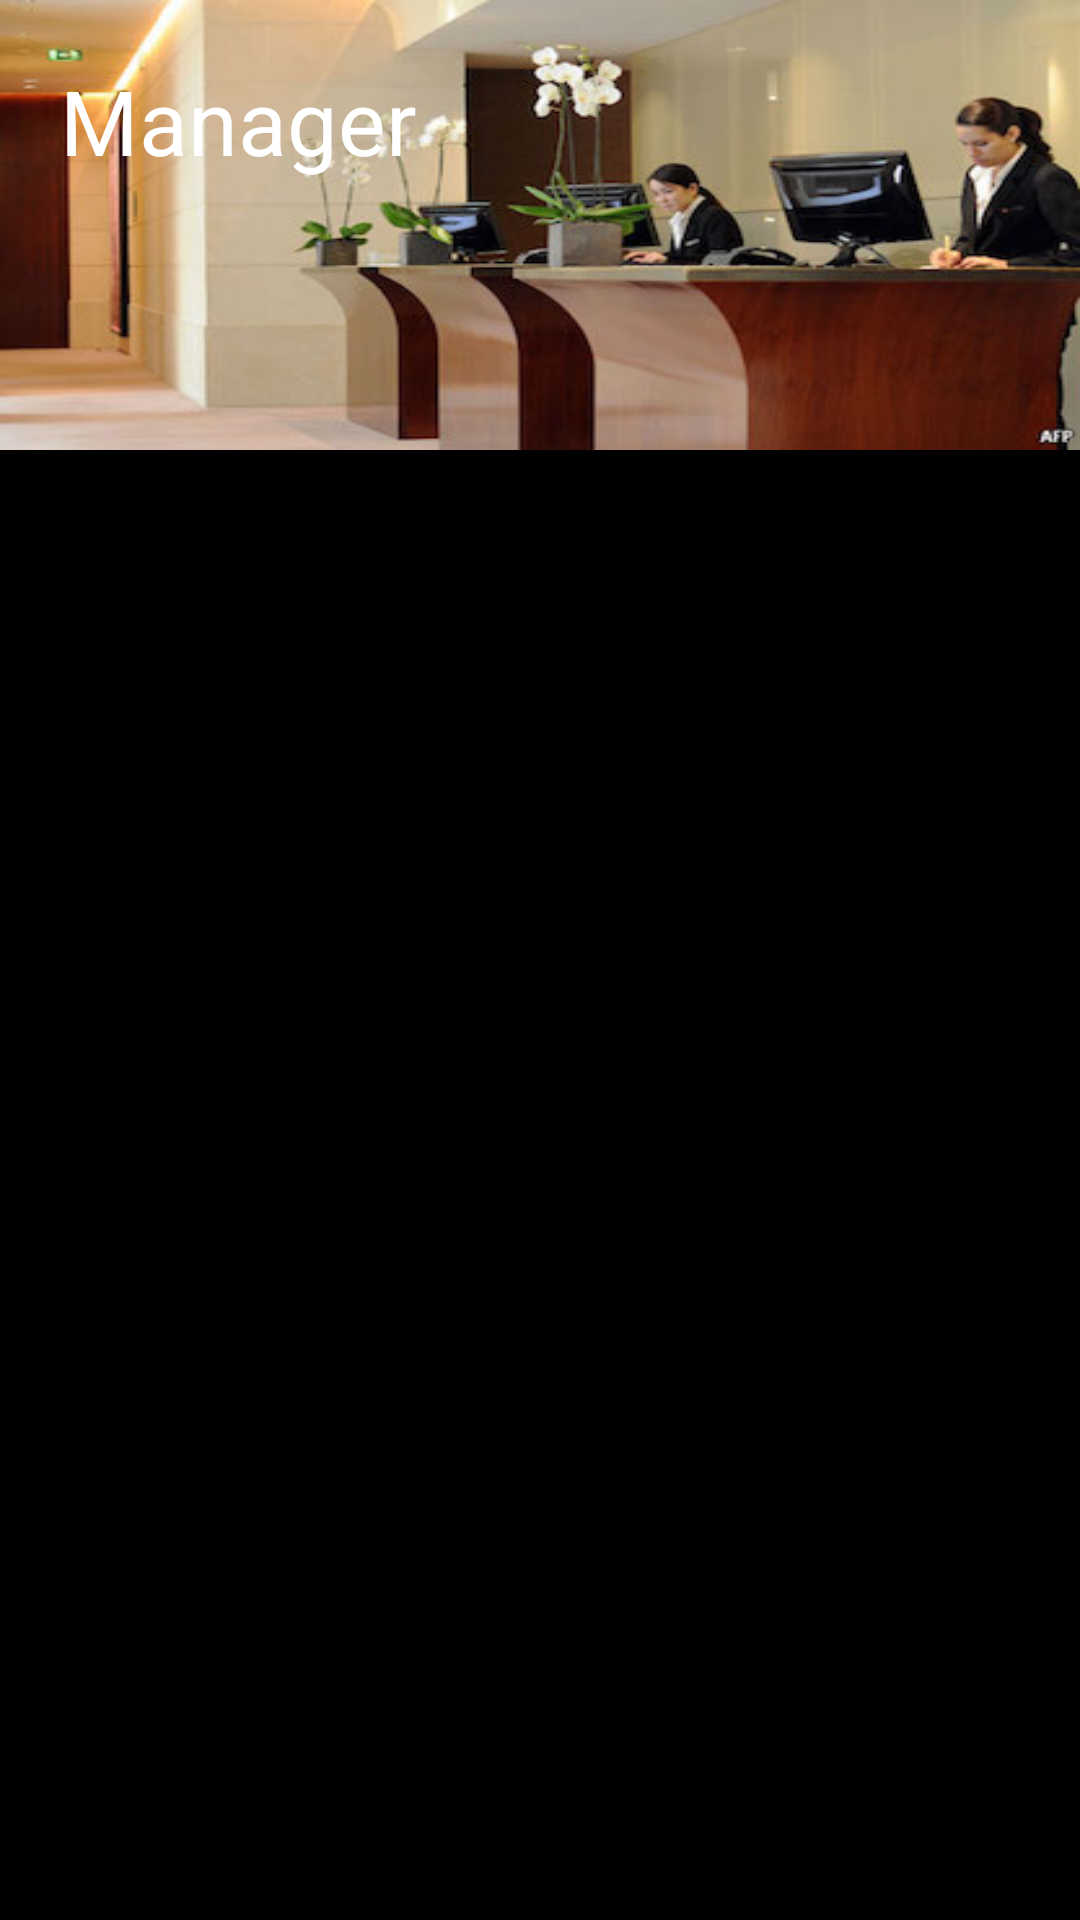

This screen was rendered from an Android layout file. Write that file and the resources it references.
<!-- AndroidManifest.xml: application theme AppTheme -->
<!-- res/layout/activity_manager_screen.xml -->
<?xml version="1.0" encoding="utf-8"?>
<android.support.design.widget.CoordinatorLayout xmlns:android="http://schemas.android.com/apk/res/android"
    xmlns:app="http://schemas.android.com/apk/res-auto"
    xmlns:tools="http://schemas.android.com/tools"
    android:layout_width="match_parent"
    android:layout_height="match_parent"
    android:orientation="vertical"
    android:clipToPadding="true"
    android:background="@color/black"
    android:fitsSystemWindows="true"
    tools:context=".view.MainActivity">
    <android.support.v7.widget.Toolbar
        android:id="@+id/manager_toolBar"
        android:layout_width="match_parent"
        android:background="@drawable/desk"
        android:layout_height="@dimen/toolBarHeight">
    </android.support.v7.widget.Toolbar>

    <ImageView
        android:layout_width="match_parent"
        android:layout_height="@dimen/toolBarHeight"
        android:background="@color/tranparent" />
    <TextView
        android:text="@string/manager_screen_toolbar_title"
        android:textColor="@color/white"
        android:textSize="30sp"
        android:layout_marginTop="20dp"
        android:layout_marginLeft="20dp"
        android:layout_width="wrap_content"
        android:layout_height="wrap_content" />
    <android.support.v7.widget.RecyclerView
        android:id="@+id/manager_employee_recyclerView"
        android:layout_width="match_parent"
        android:layout_height="match_parent"
        android:layout_marginTop="@dimen/toolBarHeight"/>

</android.support.design.widget.CoordinatorLayout>
<!-- resources referenced by this layout -->
<resources>
  <color name="white">#FFFFFF</color>
  <dimen name="toolBarHeight">150dp</dimen>
  <!-- drawable desk: jpg bitmap (drawable, 30634 bytes) -->
  <string name="manager_screen_toolbar_title">Manager</string>
  <style name="AppTheme" parent="Theme.AppCompat.Light.NoActionBar">
          
          <item name="colorButtonNormal">@color/white</item>
          <item name="colorControlNormal">@color/white</item>
          <item name="colorPrimary">@color/black</item>
          <item name="colorPrimaryDark">@color/black</item>
          <item name="colorAccent">@color/colorAccent</item>
      </style>
  <color name="colorAccent">#FF4081</color>
  <!-- not gathered from this repository: default colours our renderer supplied (Android Studio template values) -->
  <color name="black">#FF000000</color>
</resources>
